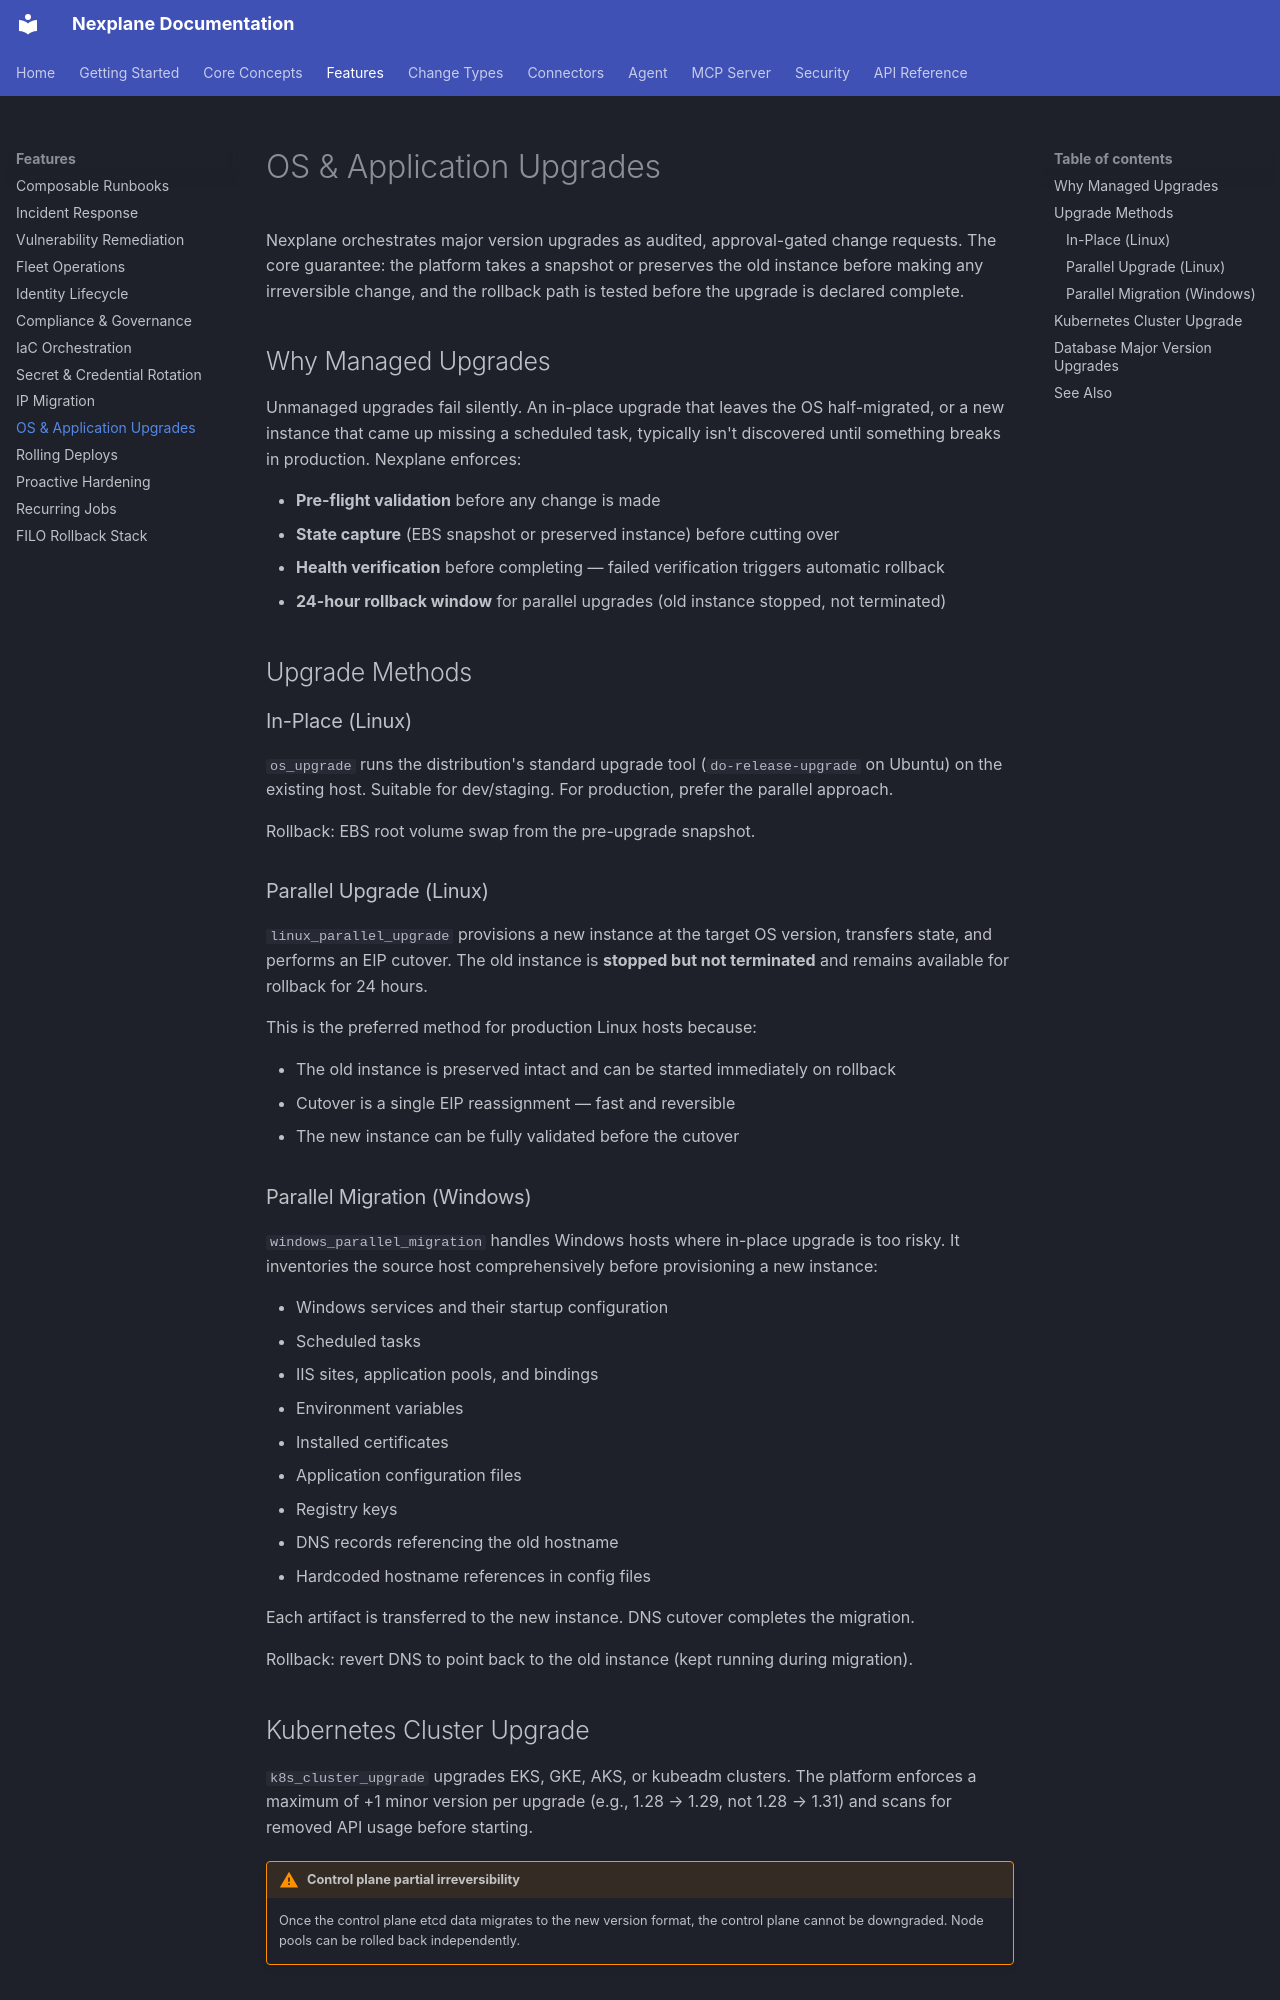

repository: youbetyourballs/nexplane-docs · page: features/os-upgrades/index.html · generator: mkdocs

# OS & Application Upgrades

Nexplane orchestrates major version upgrades as audited, approval-gated change requests. The core guarantee: the platform takes a snapshot or preserves the old instance before making any irreversible change, and the rollback path is tested before the upgrade is declared complete.

## Why Managed Upgrades

Unmanaged upgrades fail silently. An in-place upgrade that leaves the OS half-migrated, or a new instance that came up missing a scheduled task, typically isn't discovered until something breaks in production. Nexplane enforces:

- **Pre-flight validation** before any change is made
- **State capture** (EBS snapshot or preserved instance) before cutting over
- **Health verification** before completing — failed verification triggers automatic rollback
- **24-hour rollback window** for parallel upgrades (old instance stopped, not terminated)

## Upgrade Methods

### In-Place (Linux)

`os_upgrade` runs the distribution's standard upgrade tool (`do-release-upgrade` on Ubuntu) on the existing host. Suitable for dev/staging. For production, prefer the parallel approach.

Rollback: EBS root volume swap from the pre-upgrade snapshot.

### Parallel Upgrade (Linux)

`linux_parallel_upgrade` provisions a new instance at the target OS version, transfers state, and performs an EIP cutover. The old instance is **stopped but not terminated** and remains available for rollback for 24 hours.

This is the preferred method for production Linux hosts because:

- The old instance is preserved intact and can be started immediately on rollback
- Cutover is a single EIP reassignment — fast and reversible
- The new instance can be fully validated before the cutover

### Parallel Migration (Windows)

`windows_parallel_migration` handles Windows hosts where in-place upgrade is too risky. It inventories the source host comprehensively before provisioning a new instance:

- Windows services and their startup configuration
- Scheduled tasks
- IIS sites, application pools, and bindings
- Environment variables
- Installed certificates
- Application configuration files
- Registry keys
- DNS records referencing the old hostname
- Hardcoded hostname references in config files

Each artifact is transferred to the new instance. DNS cutover completes the migration.

Rollback: revert DNS to point back to the old instance (kept running during migration).
